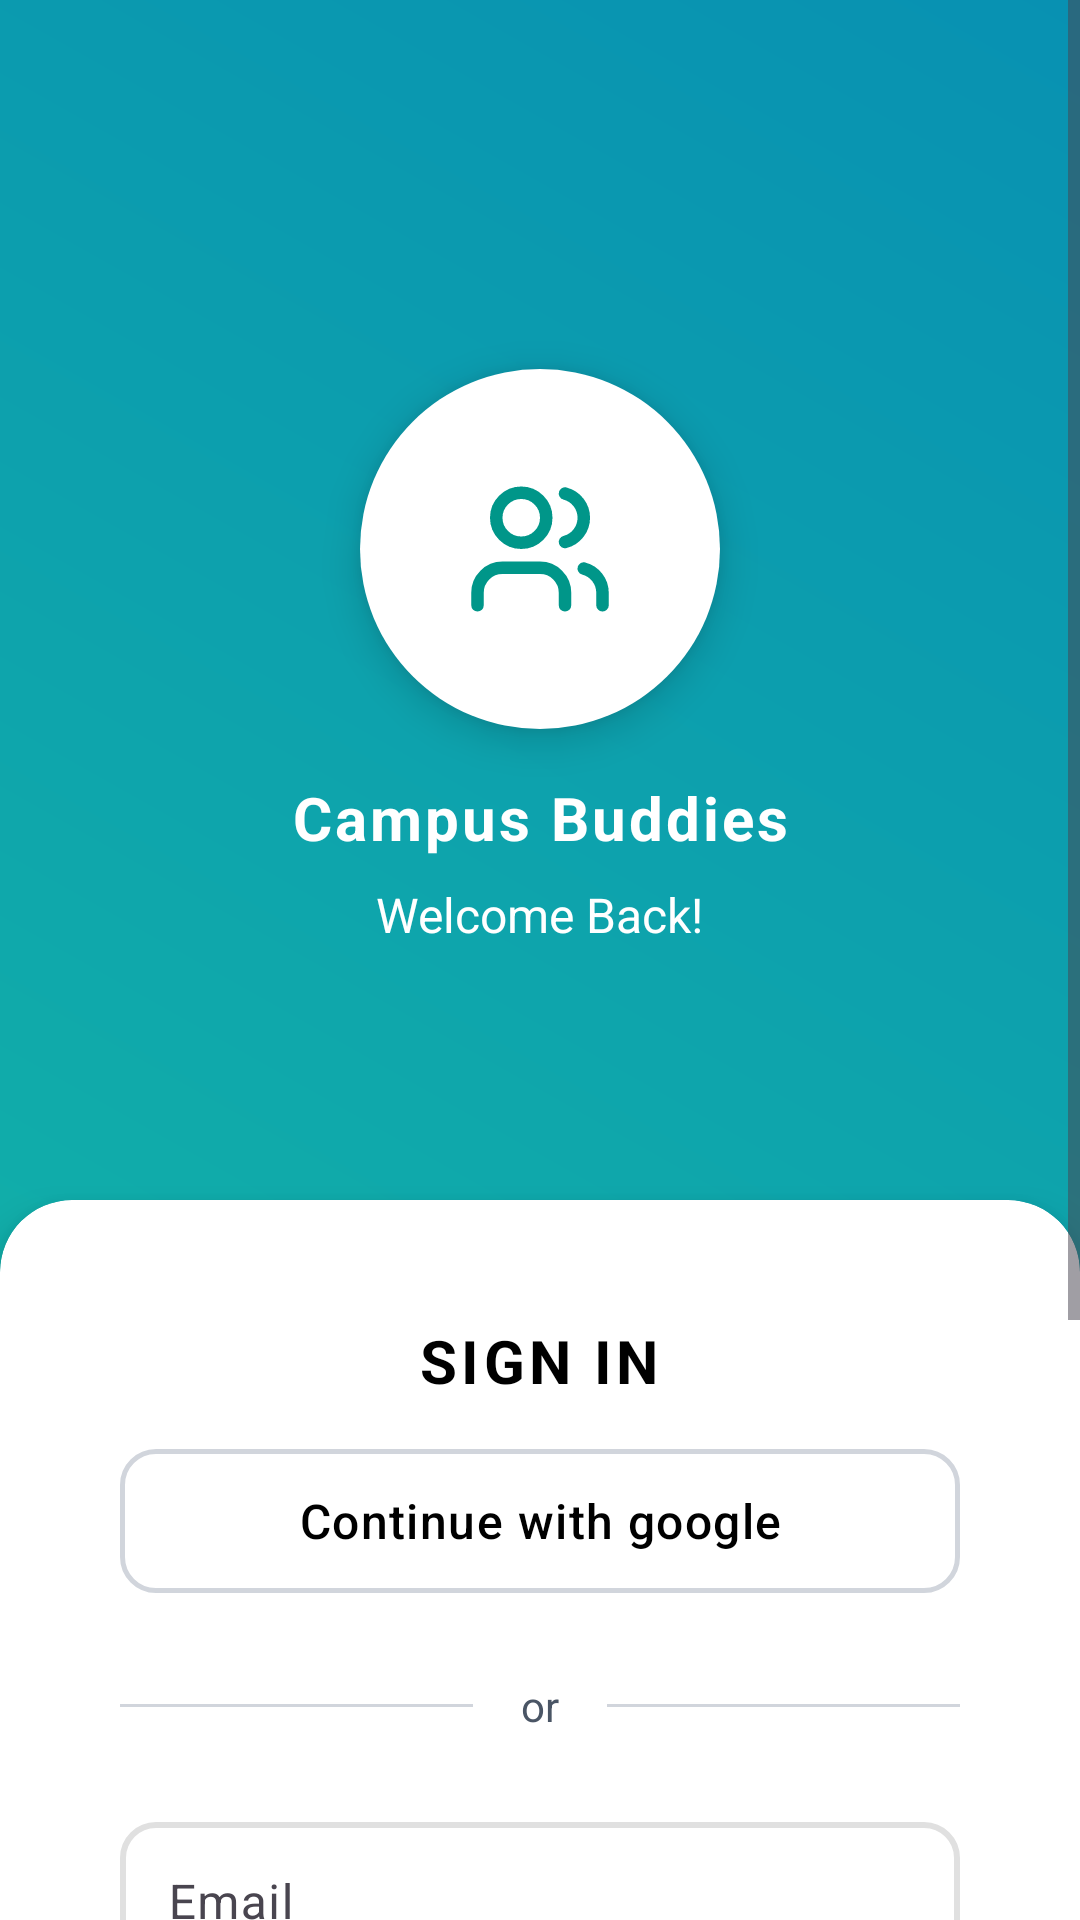

Here is an Android app screen rendered from its layout file. Give the layout XML and the strings, colors and styles it references.
<!-- AndroidManifest.xml: application theme Theme.CampusBuddies -->
<!-- res/layout/activity_auth.xml -->
<?xml version="1.0" encoding="utf-8"?>
<ScrollView xmlns:android="http://schemas.android.com/apk/res/android"
    xmlns:app="http://schemas.android.com/apk/res-auto"
    android:layout_width="match_parent"
    android:layout_height="match_parent"
    android:fillViewport="false"
    android:background="@drawable/splash_screen_bg">

    <LinearLayout
        android:layout_width="match_parent"
        android:layout_height="wrap_content"
        android:orientation="vertical">

        
        <androidx.constraintlayout.widget.ConstraintLayout
            android:layout_width="match_parent"
            android:layout_height="wrap_content"
            android:minHeight="400dp"
            android:paddingTop="60dp"
            android:paddingBottom="40dp">

            <FrameLayout
                android:id="@+id/imageViewBg"
                android:layout_width="120dp"
                android:layout_height="120dp"
                android:background="@drawable/splash_screen_circle_bg"
                android:elevation="@dimen/spacingSm"
                app:layout_constraintBottom_toBottomOf="parent"
                app:layout_constraintEnd_toEndOf="parent"
                app:layout_constraintStart_toStartOf="parent"
                app:layout_constraintTop_toTopOf="parent"
                app:layout_constraintVertical_bias="0.35">

                <ImageView
                    android:id="@+id/iv_icon"
                    android:layout_width="50dp"
                    android:layout_height="50dp"
                    android:layout_gravity="center"
                    android:contentDescription="@string/icon"
                    android:src="@drawable/ic_community"
                    app:tint="@color/primaryAccentColor" />
            </FrameLayout>

            <TextView
                android:id="@+id/tvAppName"
                android:layout_width="wrap_content"
                android:layout_height="wrap_content"
                android:layout_marginTop="@dimen/textLg"
                android:text="@string/app_name"
                android:textColor="@color/white"
                android:textStyle="bold"
                android:textSize="@dimen/textXxl"
                android:letterSpacing="0.05"
                app:layout_constraintEnd_toEndOf="parent"
                app:layout_constraintStart_toStartOf="parent"
                app:layout_constraintTop_toBottomOf="@id/imageViewBg" />

            <TextView
                android:id="@+id/tvWelcome"
                android:layout_width="wrap_content"
                android:layout_height="wrap_content"
                android:layout_marginTop="@dimen/spacingSm"
                android:text="@string/welcome_back"
                android:textColor="@android:color/white"
                android:textSize="@dimen/textLg"
                app:layout_constraintEnd_toEndOf="parent"
                app:layout_constraintStart_toStartOf="parent"
                app:layout_constraintTop_toBottomOf="@id/tvAppName" />

        </androidx.constraintlayout.widget.ConstraintLayout>

        
        <androidx.cardview.widget.CardView
            android:id="@+id/signInCard"
            android:layout_width="match_parent"
            android:layout_height="wrap_content"
            android:minHeight="400dp"
            app:cardElevation="@dimen/spacingSm"
            app:cardCornerRadius="@dimen/spacingXxl"
            android:background="@drawable/card_bg"
            android:backgroundTint="@color/white">

            <LinearLayout
                android:layout_width="match_parent"
                android:layout_height="wrap_content"
                android:orientation="vertical"
                android:padding="@dimen/spacing4xl">

                <TextView
                    android:layout_width="wrap_content"
                    android:layout_height="wrap_content"
                    android:layout_gravity="center"
                    android:text="@string/sign_in"
                    android:textColor="@android:color/black"
                    android:textSize="@dimen/textXxl"
                    android:textStyle="bold"
                    android:letterSpacing="0.07"
                    android:layout_marginBottom="@dimen/spacingMd"/>

                
                <com.google.android.material.button.MaterialButton
                    android:id="@+id/btnGoogleSignIn"
                    android:layout_width="match_parent"
                    android:layout_height="@dimen/buttonHeight"
                    android:text="@string/continue_with_google"
                    android:textColor="@color/black"
                    android:textSize="@dimen/textLg"
                    android:letterSpacing="0.03"
                    app:icon="@drawable/ic_google"
                    app:iconGravity="textStart"
                    app:iconPadding="@dimen/spacingMd"
                    app:iconTint="@null"
                    app:strokeColor="@color/primaryInactiveColor"
                    app:strokeWidth="@dimen/buttonStrokeSize"
                    app:cornerRadius="@dimen/buttonCornerRadius"
                    style="@style/Widget.Material3.Button.OutlinedButton"
                    android:backgroundTint="@android:color/white" />

                
                <LinearLayout
                    android:layout_width="match_parent"
                    android:layout_height="wrap_content"
                    android:orientation="horizontal"
                    android:gravity="center_vertical"
                    android:layout_marginTop="@dimen/spacingXxl"
                    android:layout_marginBottom="@dimen/spacingXxl">

                    <View
                        android:layout_width="0dp"
                        android:layout_height="@dimen/dividerHeight"
                        android:layout_weight="1"
                        android:background="@color/primaryInactiveColor" />

                    <TextView
                        android:layout_width="wrap_content"
                        android:layout_height="wrap_content"
                        android:text="@string/or"
                        android:textColor="@color/secondaryTextColor"
                        android:textSize="@dimen/textMd"
                        android:paddingStart="@dimen/spacingLg"
                        android:paddingEnd="@dimen/spacingLg" />

                    <View
                        android:layout_width="0dp"
                        android:layout_height="@dimen/dividerHeight"
                        android:layout_weight="1"
                        android:background="@color/primaryInactiveColor" />
                </LinearLayout>

                
                <com.google.android.material.textfield.TextInputLayout
                    android:id="@+id/emailInputLayout"
                    android:layout_width="match_parent"
                    android:layout_height="wrap_content"
                    android:hint="@string/email"
                    app:boxBackgroundMode="outline"
                    app:boxBackgroundColor="@color/white"
                    app:boxCornerRadiusTopStart="@dimen/buttonCornerRadius"
                    app:boxCornerRadiusTopEnd="@dimen/buttonCornerRadius"
                    app:boxCornerRadiusBottomStart="@dimen/buttonCornerRadius"
                    app:boxCornerRadiusBottomEnd="@dimen/buttonCornerRadius"
                    app:boxStrokeColor="@color/text_input_stroke_color"
                    app:boxStrokeWidth="2dp"
                    app:boxStrokeWidthFocused="2dp"
                    app:hintTextColor="@color/primaryAccentColor">

                    <com.google.android.material.textfield.TextInputEditText
                        android:id="@+id/etEmail"
                        android:layout_width="match_parent"
                        android:layout_height="wrap_content"
                        android:inputType="textEmailAddress"
                        android:textSize="@dimen/textLg"
                        android:textColor="@color/primaryTextColor"
                        android:padding="@dimen/spacingLg" />
                </com.google.android.material.textfield.TextInputLayout>

                
                <com.google.android.material.textfield.TextInputLayout
                    android:id="@+id/passwordInputLayout"
                    android:layout_width="match_parent"
                    android:layout_height="wrap_content"
                    android:layout_marginTop="@dimen/spacingLg"
                    android:hint="@string/password"
                    app:boxBackgroundMode="outline"
                    app:boxBackgroundColor="@color/white"
                    app:boxCornerRadiusTopStart="@dimen/buttonCornerRadius"
                    app:boxCornerRadiusTopEnd="@dimen/buttonCornerRadius"
                    app:boxCornerRadiusBottomStart="@dimen/buttonCornerRadius"
                    app:boxCornerRadiusBottomEnd="@dimen/buttonCornerRadius"
                    app:boxStrokeColor="@color/text_input_stroke_color"
                    app:boxStrokeWidth="2dp"
                    app:boxStrokeWidthFocused="2dp"
                    app:hintTextColor="@color/primaryAccentColor"
                    app:endIconMode="password_toggle"
                    app:endIconTint="@color/primaryAccentColor">

                    <com.google.android.material.textfield.TextInputEditText
                        android:id="@+id/etPassword"
                        android:layout_width="match_parent"
                        android:layout_height="wrap_content"
                        android:inputType="textPassword"
                        android:textSize="16sp"
                        android:textColor="@color/primaryTextColor"
                        android:padding="@dimen/spacingLg" />
                </com.google.android.material.textfield.TextInputLayout>

                
                <com.google.android.material.button.MaterialButton
                    android:id="@+id/btnEmailSignIn"
                    android:layout_width="match_parent"
                    android:layout_height="@dimen/buttonHeight"
                    android:layout_marginTop="@dimen/spacing3xl"
                    android:text="@string/sign_in_with_email"
                    android:textColor="@color/white"
                    android:textSize="@dimen/textLg"
                    android:letterSpacing="0.03"
                    app:icon="@android:drawable/sym_action_email"
                    app:iconGravity="textStart"
                    app:iconPadding="@dimen/spacingMd"
                    app:iconTint="@color/white"
                    app:cornerRadius="@dimen/buttonCornerRadius"
                    android:backgroundTint="@color/primaryAccentColor" />

                
                <TextView
                    android:layout_width="wrap_content"
                    android:layout_height="wrap_content"
                    android:layout_gravity="center"
                    android:layout_marginTop="@dimen/spacing3xl"
                    android:layout_marginBottom="@dimen/spacingLg"
                    android:text="@string/only_for_college_students"
                    android:textColor="@color/secondaryTextColor"
                    android:textSize="@dimen/textMd" />

            </LinearLayout>

        </androidx.cardview.widget.CardView>

    </LinearLayout>

</ScrollView>
<!-- resources referenced by this layout -->
<resources>
  <color name="black">#FF000000</color>
  <color name="primaryAccentColor">#009689</color>
  <color name="primaryInactiveColor">#d1d5dc</color>
  <color name="primaryTextColor">#101828</color>
  <color name="secondaryTextColor">#4a5565</color>
  <color name="white">#FFFFFFFF</color>
  <dimen name="buttonCornerRadius">12dp</dimen>
  <dimen name="buttonHeight">56dp</dimen>
  <dimen name="buttonStrokeSize">1.5dp</dimen>
  <dimen name="dividerHeight">1dp</dimen>
  <dimen name="spacing3xl">32dp</dimen>
  <dimen name="spacing4xl">40dp</dimen>
  <dimen name="spacingLg">16dp</dimen>
  <dimen name="spacingMd">12dp</dimen>
  <dimen name="spacingSm">8dp</dimen>
  <dimen name="spacingXxl">24dp</dimen>
  <dimen name="textLg">16sp</dimen>
  <dimen name="textMd">14sp</dimen>
  <dimen name="textXxl">20sp</dimen>
  <!-- drawable ic_community (drawable) -->
  <vector xmlns:android="http://schemas.android.com/apk/res/android"
      android:width="24dp"
      android:height="24dp"
      android:viewportWidth="24"
      android:viewportHeight="24">
    <path
        android:pathData="M16,21V19C16,17.939 15.579,16.922 14.828,16.172C14.078,15.421 13.061,15 12,15H6C4.939,15 3.922,15.421 3.172,16.172C2.421,16.922 2,17.939 2,19V21"
        android:strokeLineJoin="round"
        android:strokeWidth="2"
        android:fillColor="#00000000"
        android:strokeColor="#ffffff"
        android:strokeLineCap="round"/>
    <path
        android:pathData="M9,11C11.209,11 13,9.209 13,7C13,4.791 11.209,3 9,3C6.791,3 5,4.791 5,7C5,9.209 6.791,11 9,11Z"
        android:strokeLineJoin="round"
        android:strokeWidth="2"
        android:fillColor="#00000000"
        android:strokeColor="#ffffff"
        android:strokeLineCap="round"/>
    <path
        android:pathData="M22,21V19C21.999,18.114 21.704,17.253 21.161,16.552C20.618,15.852 19.858,15.352 19,15.13"
        android:strokeLineJoin="round"
        android:strokeWidth="2"
        android:fillColor="#00000000"
        android:strokeColor="#ffffff"
        android:strokeLineCap="round"/>
    <path
        android:pathData="M16,3.13C16.86,3.35 17.623,3.851 18.168,4.552C18.712,5.254 19.008,6.117 19.008,7.005C19.008,7.893 18.712,8.756 18.168,9.458C17.623,10.159 16.86,10.66 16,10.88"
        android:strokeLineJoin="round"
        android:strokeWidth="2"
        android:fillColor="#00000000"
        android:strokeColor="#ffffff"
        android:strokeLineCap="round"/>
  </vector>
  <!-- drawable splash_screen_bg (drawable) -->
  <?xml version="1.0" encoding="utf-8"?>
  <shape xmlns:android="http://schemas.android.com/apk/res/android">
  
      <gradient
          android:startColor="#14B8A6"
          android:endColor="#0891B2"
          android:angle="45" />
  
  </shape>
  <!-- drawable splash_screen_circle_bg (drawable) -->
  <?xml version="1.0" encoding="utf-8"?>
  <shape xmlns:android="http://schemas.android.com/apk/res/android"
      android:shape="oval">
      <solid android:color="@color/white" />
      <size
          android:width="180dp"
          android:height="180dp" />
  </shape>
  <string name="app_name">Campus Buddies</string>
  <string name="continue_with_google">Continue with google</string>
  <string name="email">Email</string>
  <string name="icon">Icon</string>
  <string name="only_for_college_students">Only for College Students</string>
  <string name="or">or</string>
  <string name="password">Password</string>
  <string name="sign_in">SIGN IN</string>
  <string name="sign_in_with_email">Sign in with Email</string>
  <string name="welcome_back">Welcome Back!</string>
  <style name="Theme.CampusBuddies" parent="Base.Theme.CampusBuddies" />
  <style name="Base.Theme.CampusBuddies" parent="Theme.Material3.Light.NoActionBar">
          
          
      </style>
</resources>
